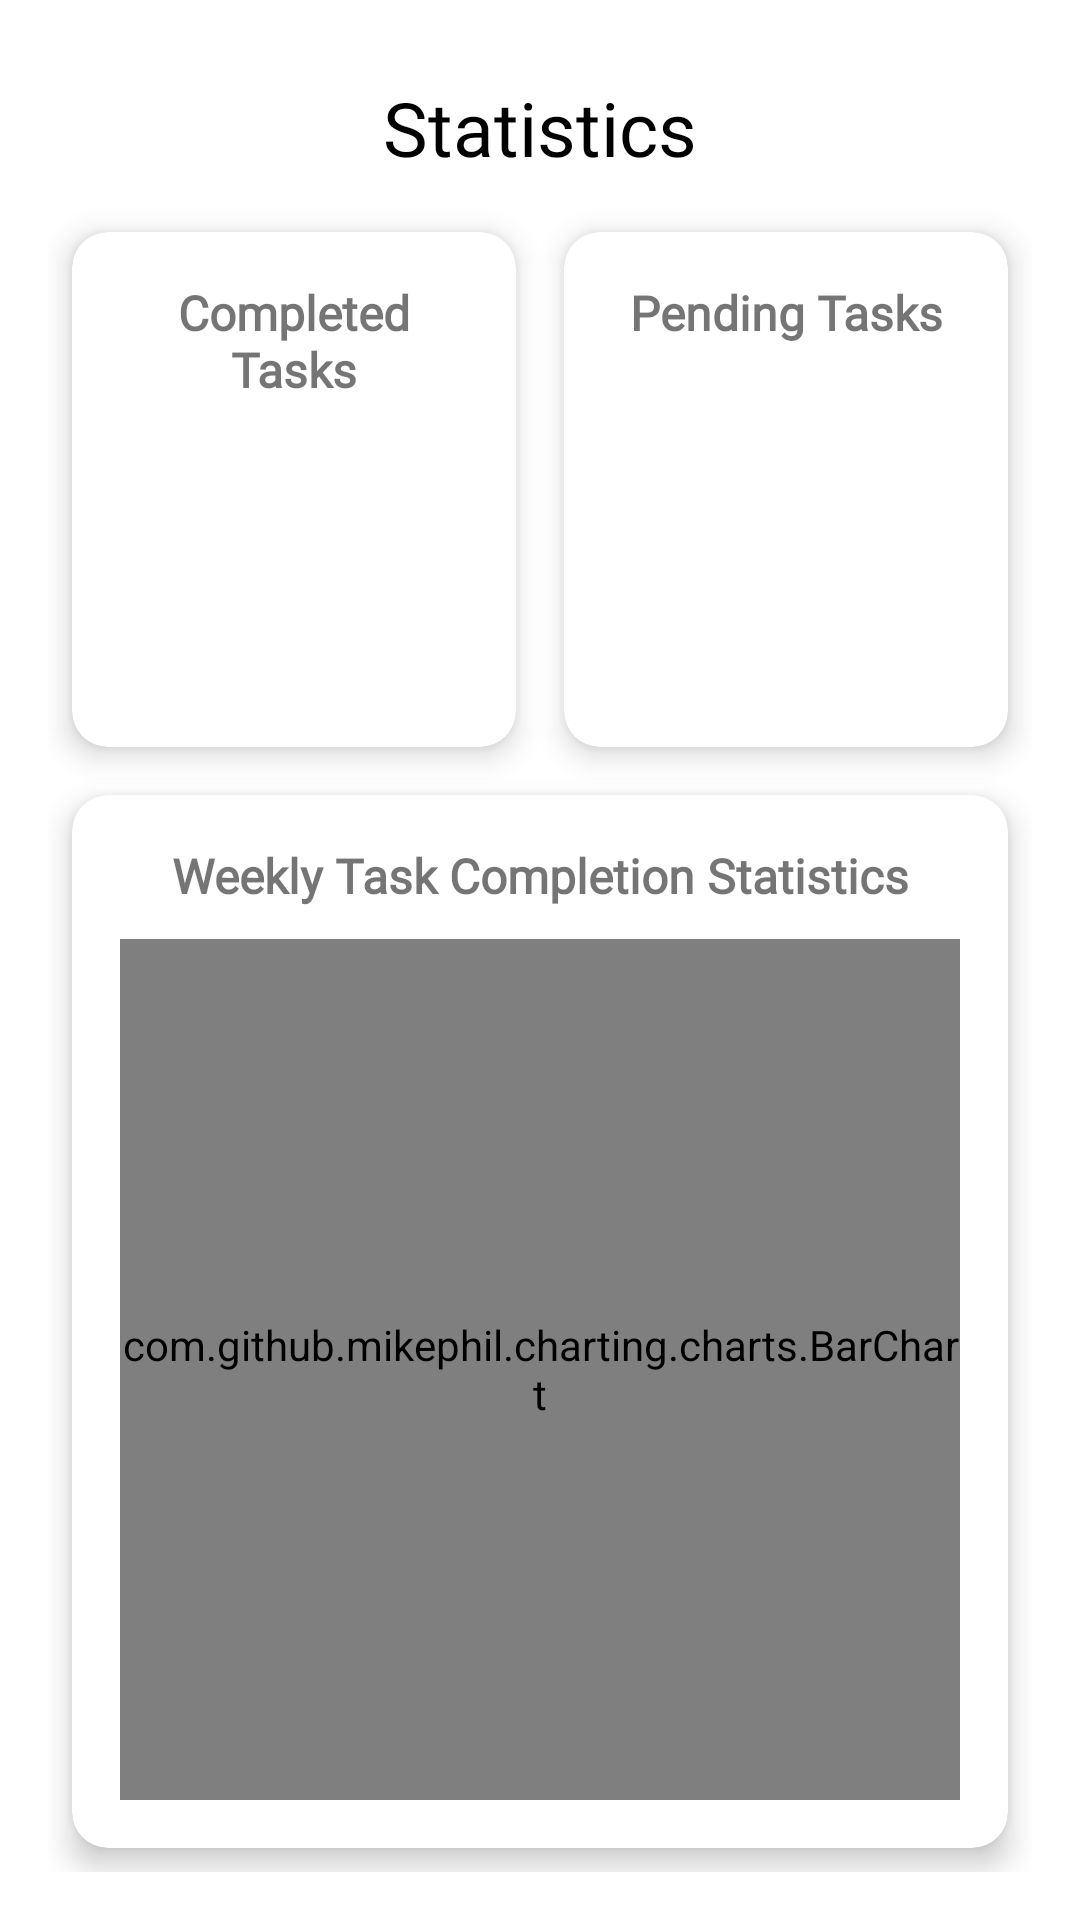

Here is an Android app screen rendered from its layout file. Give the layout XML and the strings, colors and styles it references.
<!-- AndroidManifest.xml: application theme Theme.Todo_List -->
<!-- res/layout/fragment_profile.xml -->
<?xml version="1.0" encoding="utf-8"?>
<GridLayout android:id="@+id/statsGrid"
    android:layout_width="match_parent"
    android:layout_height="match_parent"
    android:columnCount="2"
    android:padding="16dp"
    xmlns:android="http://schemas.android.com/apk/res/android"
    xmlns:app="http://schemas.android.com/apk/res-auto"
    xmlns:tools="http://schemas.android.com/tools">

    <TextView
        android:id="@+id/textProfile"
        android:layout_height="wrap_content"
        android:layout_width="0dp"
        android:textColor="?attr/colorOnBackground"
        android:layout_columnWeight="1"
        android:layout_rowWeight="0.2"
        android:layout_columnSpan="2"
        android:text="Statistics"
        android:gravity="center"
        android:textSize="25sp"
        android:fontFamily="@font/quicksand_variable_font_wght"/>

    
    <androidx.cardview.widget.CardView
        android:id="@+id/cardCompletedTasks"
        android:layout_width="0dp"
        android:layout_height="wrap_content"
        android:layout_margin="8dp"
        android:layout_columnWeight="1"
        android:layout_rowWeight="1"
        app:cardCornerRadius="12dp"
        app:cardElevation="6dp">

        <androidx.constraintlayout.widget.ConstraintLayout
            android:padding="16dp"
            android:layout_width="match_parent"
            android:layout_height="match_parent">
            <TextView
                android:id="@+id/textCompletedTitle"
                android:layout_height="wrap_content"
                android:layout_width="match_parent"
                app:layout_constraintTop_toTopOf="parent"
                app:layout_constraintStart_toStartOf="parent"
                app:layout_constraintEnd_toEndOf="parent"
                android:text="Completed Tasks"
                android:gravity="center"
                android:textSize="16sp"
                android:textStyle="bold"
                android:fontFamily="@font/quicksand_variable_font_wght"/>
            <TextView
                android:id="@+id/textCompleted"
                android:layout_width="match_parent"
                android:layout_height="0dp"
                app:layout_constraintTop_toBottomOf="@id/textCompletedTitle"
                app:layout_constraintBottom_toBottomOf="parent"
                app:layout_constraintStart_toStartOf="parent"
                app:layout_constraintEnd_toEndOf="parent"
                android:gravity="center"
                android:textSize="30sp"
                android:fontFamily="@font/quicksand_variable_font_wght"
                />
        </androidx.constraintlayout.widget.ConstraintLayout>
    </androidx.cardview.widget.CardView>

    <androidx.cardview.widget.CardView
        android:id="@+id/cardPendingTasks"
        android:layout_width="0dp"
        android:layout_height="wrap_content"
        android:layout_margin="8dp"
        android:layout_columnWeight="1"
        android:layout_rowWeight="1"
        app:cardCornerRadius="12dp"
        app:cardElevation="6dp">

        <androidx.constraintlayout.widget.ConstraintLayout
            android:padding="16dp"
            android:layout_width="match_parent"
            android:layout_height="match_parent">

            <TextView
                android:id="@+id/textPendingTitle"
                android:layout_height="wrap_content"
                android:layout_width="match_parent"
                app:layout_constraintTop_toTopOf="parent"
                app:layout_constraintStart_toStartOf="parent"
                app:layout_constraintEnd_toEndOf="parent"
                android:text="Pending Tasks"
                android:gravity="center"
                android:textSize="16sp"
                android:textStyle="bold"
                android:fontFamily="@font/quicksand_variable_font_wght"/>
            <TextView
                android:id="@+id/textPending"
                android:layout_width="match_parent"
                android:layout_height="0dp"
                app:layout_constraintTop_toBottomOf="@id/textPendingTitle"
                app:layout_constraintBottom_toBottomOf="parent"
                app:layout_constraintStart_toStartOf="parent"
                app:layout_constraintEnd_toEndOf="parent"
                android:gravity="center"
                android:textSize="30sp"
                android:fontFamily="@font/quicksand_variable_font_wght"/>


        </androidx.constraintlayout.widget.ConstraintLayout>
    </androidx.cardview.widget.CardView>

    <androidx.cardview.widget.CardView
        android:id="@+id/cardStatisticsChart"
        android:layout_width="0dp"
        android:layout_height="wrap_content"
        android:layout_margin="8dp"
        android:layout_columnWeight="1"
        android:layout_rowWeight="3"
        android:layout_columnSpan="2"
        app:cardCornerRadius="12dp"
        app:cardElevation="6dp">

        <androidx.constraintlayout.widget.ConstraintLayout
            android:padding="16dp"
            android:layout_width="match_parent"
            android:layout_height="match_parent">

            <TextView
                android:id="@+id/textView"
                android:layout_width="0dp"
                android:layout_height="wrap_content"
                android:gravity="center"
                android:text="Weekly Task Completion Statistics"
                android:textSize="16sp"
                android:textStyle="bold"
                android:fontFamily="@font/quicksand_variable_font_wght"
                app:layout_constraintEnd_toEndOf="parent"
                app:layout_constraintStart_toStartOf="parent"
                app:layout_constraintTop_toTopOf="parent" />

            <com.github.mikephil.charting.charts.BarChart
                android:id="@+id/barChart"
                android:layout_width="match_parent"
                android:layout_height="0dp"
                app:layout_constraintHeight_percent="0.9"
                app:layout_constraintBottom_toBottomOf="parent"
                app:layout_constraintEnd_toEndOf="parent"
                app:layout_constraintStart_toStartOf="parent" />

        </androidx.constraintlayout.widget.ConstraintLayout>
    </androidx.cardview.widget.CardView>

</GridLayout>
<!-- resources referenced by this layout -->
<resources>
  <style name="Theme.Todo_List" parent="Theme.MaterialComponents.DayNight.NoActionBar">
  
          <item name="android:colorBackground">@color/background</item>
  
          <item name="colorSecondary">@color/black</item>
          <item name="colorOnSecondary">@color/white</item>
  
          <item name="colorSurface">@color/white</item>
          <item name="colorOnSurface">@color/purple_700</item>
  
          <item name="colorOnBackground">@color/black</item>
  
          <item name="colorError">@color/error</item>
          <item name="colorOnError">@color/white</item>
  
          <item name="android:navigationBarColor">@color/white</item>
          <item name="android:statusBarColor">@color/white</item>
      </style>
  <color name="background">#FFFFFF</color>
  <color name="black">#FF000000</color>
  <color name="white">#FFFFFFFF</color>
  <color name="purple_700">#FF3700B3</color>
  <color name="error">#B00020</color>
</resources>
